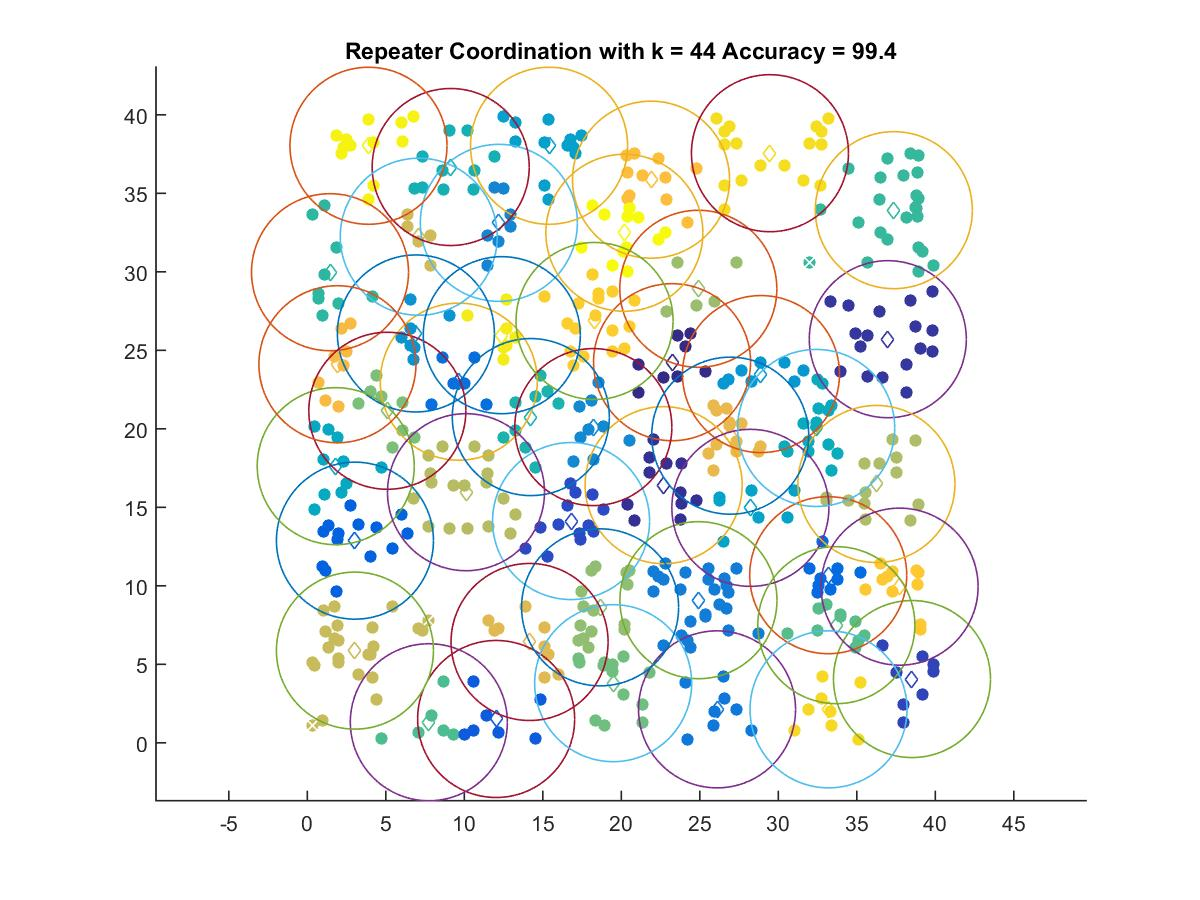

The data file committed next to this chart (first rows):
23.235, 24.243
22.7, 16.41
36.97, 25.71
38.52, 4.062
16.8, 14.12
12.03, 1.519
3.038, 12.88
33.18, 10.68
9.649, 23
26.1, 2.131
24.91, 9.085
12.2, 33.12
18.22, 20.11
6.918, 26.07
28.9, 23.48
15.4, 38.03
28.22, 14.96
1.813, 17.62
32.41, 20.05
9.135, 36.67
14.24, 20.75
1.449, 29.97
37.36, 33.92
7.743, 1.311
33.7, 7.495
19.48, 3.799
5.1, 21.15
18.65, 8.629
24.91, 28.92
36.25, 16.49
10.11, 15.96
3.036, 5.873
7.101, 32.23
14.16, 6.423
26.94, 19.56
1.921, 24.11
21.89, 35.87
37.72, 9.946
18.3, 26.87
33.2, 2.131
29.47, 37.55
12.39, 25.96
3.898, 38.03
20.2, 32.48
